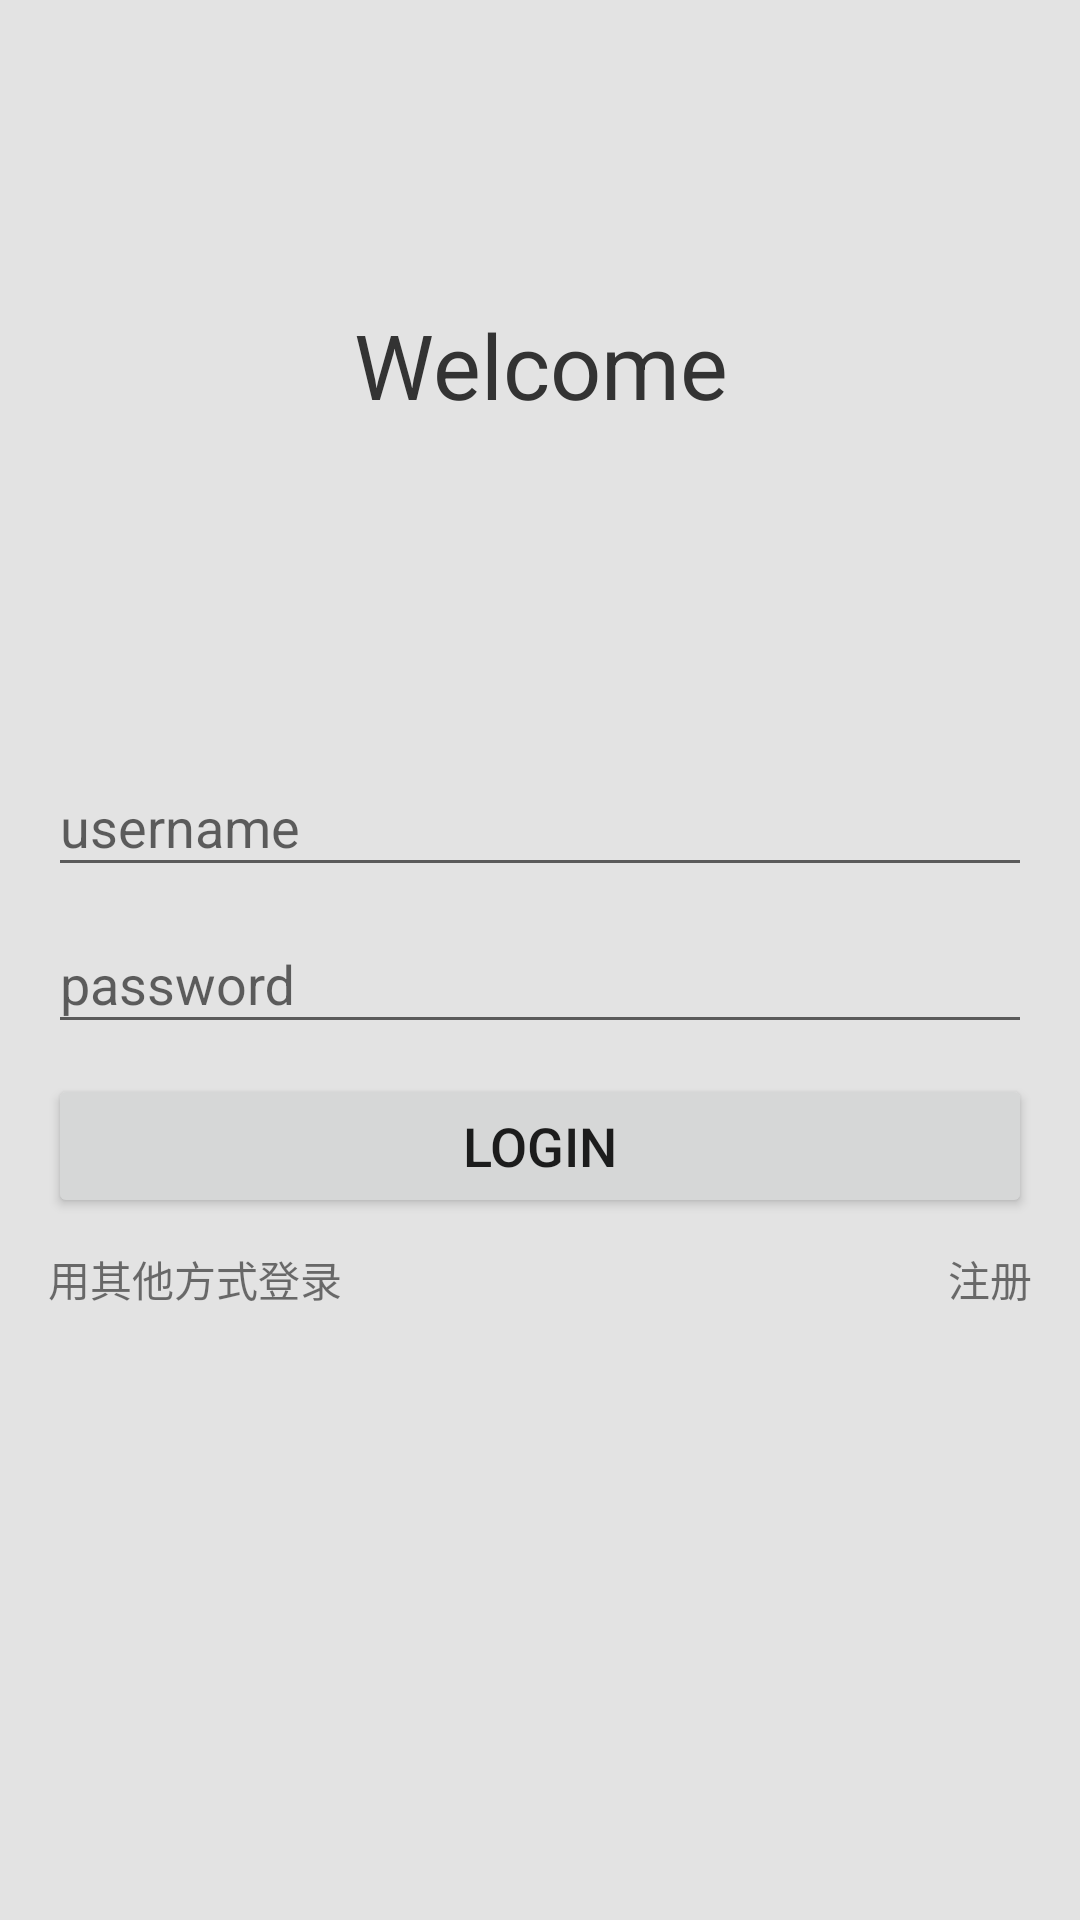

This screen was rendered from an Android layout file. Write that file and the resources it references.
<!-- AndroidManifest.xml: activity theme AppTheme -->
<!-- res/layout/activity_login.xml -->
<?xml version="1.0" encoding="utf-8"?>
<LinearLayout xmlns:android="http://schemas.android.com/apk/res/android"
              android:orientation="vertical"
              android:layout_width="match_parent"
              android:layout_height="match_parent"
              android:background="#E3E3E3">
    <RelativeLayout
            android:layout_width="match_parent"
            android:layout_height="wrap_content"
            android:layout_weight="0.5"
            android:orientation="vertical">

        <TextView
                android:layout_width="match_parent"
                android:layout_height="wrap_content"
                android:layout_centerInParent="true"
                android:gravity="center"
                android:text="Welcome"
                android:textSize="30sp"
                android:textColor="#333333"/>

    </RelativeLayout>
    <LinearLayout
            android:layout_width="match_parent"
            android:layout_height="wrap_content"
            android:layout_weight="0.5"
            android:orientation="vertical">
    <android.support.design.widget.TextInputLayout
            android:id="@+id/usernameWrapper"
            android:layout_width="match_parent"
            android:layout_height="wrap_content"
            android:layout_marginRight="16dp"
            android:layout_marginLeft="16dp"
    >
        <EditText
                android:id="@+id/username"
                android:layout_width="match_parent"
                android:layout_height="wrap_content"
                android:hint="username"
        />

    </android.support.design.widget.TextInputLayout>

    <android.support.design.widget.TextInputLayout
            android:id="@+id/passwordWrapper"
            android:layout_width="match_parent"
            android:layout_height="wrap_content"
            android:layout_marginRight="16dp"
            android:layout_marginLeft="16dp">
        <EditText
                android:id="@+id/password"
                android:layout_width="match_parent"
                android:layout_height="wrap_content"
                android:hint="password"
                android:inputType="textPassword"
        />

    </android.support.design.widget.TextInputLayout>

    <Button
            android:id="@+id/login"
            android:layout_width="match_parent"
            android:layout_height="wrap_content"
            android:layout_marginRight="16dp"
            android:layout_marginLeft="16dp"
            android:text="LOGIN"
            android:textSize="18dp"
            android:layout_marginTop="10dp"
    />
        <RelativeLayout
                android:layout_width="match_parent"
                android:layout_height="wrap_content"
                android:layout_marginTop="10dp"
                >
            <TextView
                    android:id="@+id/tv_other"
                    android:layout_width="wrap_content"
                    android:layout_height="wrap_content"
                    android:text="用其他方式登录"
                    android:layout_marginLeft="16dp"

            />
            <TextView
                    android:id="@+id/tv_register"
                    android:layout_width="wrap_content"
                    android:layout_height="wrap_content"
                    android:text="注册"
                    android:layout_alignParentRight="true"
                    android:layout_marginRight="16dp"

            />
        </RelativeLayout>

    </LinearLayout>



</LinearLayout>
<!-- resources referenced by this layout -->
<resources>
  <style name="AppTheme" parent="AppThemeBase">
      </style>
  <style name="AppThemeBase" parent="Theme.AppCompat.Light">
          
          <item name="windowActionBar">false</item>
          <item name="windowNoTitle">true</item>
          
          <item name="colorPrimaryDark">@color/colorPrimaryDark</item>
          
          <item name="colorPrimary">@color/colorPrimary</item>
  
      </style>
  <color name="colorPrimaryDark">#0288D1</color>
  <color name="colorPrimary">#03A9F4</color>
</resources>
